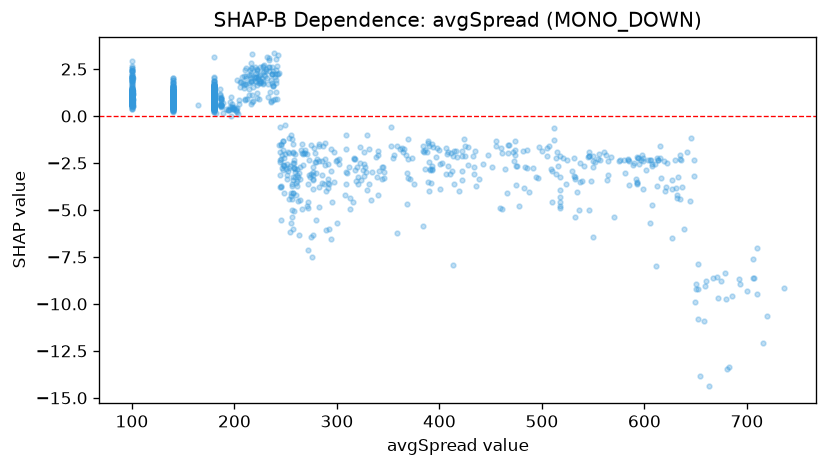

The data file committed next to this chart (first rows):
feature_value, shap_value
254.2, -2.658
254.8, -1.014
237.1, 2.243
240.7, 3.051
245.0, -2.301
233.8, 3.108
242.4, 3.248
233.9, 2.968
277.1, -3.339
239.5, 2.053
202.4, 0.4228
207.6, 2.066
199.1, 0.3518
216.1, 2.813
225.2, 2.599
197.0, -0.02113
238.7, 3.33
193.8, 0.3463
196.7, 1.013
211.6, 2.155
202.9, 0.1926
201.3, 0.3075
195.9, 0.3672
229.0, 2.394
217.1, 3.305
228.1, 2.584
234.1, 2.588
236.7, 2.613
240.5, 2.474
227.9, 2.683
217.0, 2.553
194.7, 0.3064
218.7, 2.079
223.4, 1.973
224.8, 2.19
289.7, -6.047
266.5, -2.624
248.7, -2.231
271.6, -4.876
214.2, 1.734
193.6, 0.3202
219.6, 2.03
231.1, 2.493
215.8, 1.826
220.9, 2.089
228.1, 1.87
222.5, 2.412
199.5, 0.4945
222.4, 2.517
271.0, -2.011
231.6, 3.162
241.1, 2.642
246.1, -2.744
209.8, 2.154
205.3, 1.529
219.7, 2.617
265.6, -1.514
249.2, -0.4615
223.3, 2.056
215.0, 2.425
... 1,567 more rows
